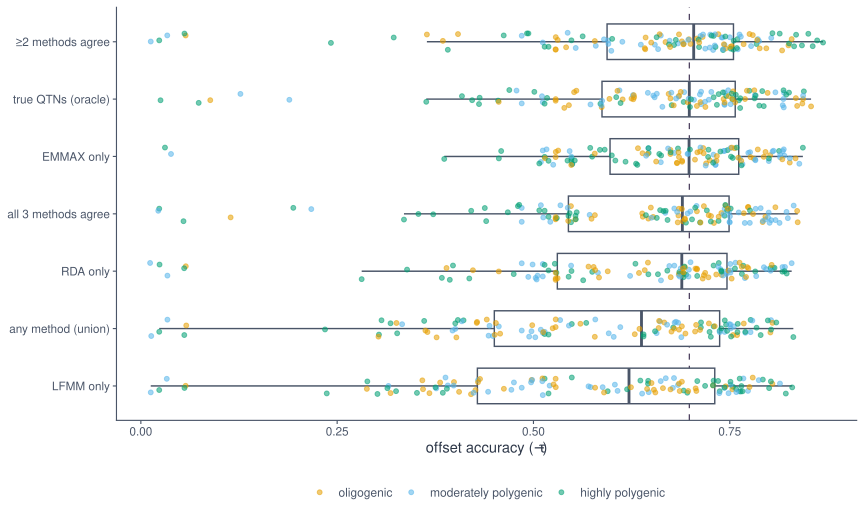

The table this chart was drawn from, first rows:
seed	marker_set	method_label	tau	set	panel	accuracy	arch	is_control	meanFst	final_LA	n_causal_maf01	n_snps_rep
1231194	adaptive	GFoffset	-0.692	truth	true QTNs (oracle)	0.692	moderately polygenic	FALSE	0.1411	0.555	66	24460
1231194	adaptive	LFMM2offset	-0.7432	truth	true QTNs (oracle)	0.7432	moderately polygenic	FALSE	0.1411	0.555	66	24460
1231194	adaptive	RDA-corrected	-0.5119	truth	true QTNs (oracle)	0.5119	moderately polygenic	FALSE	0.1411	0.555	66	24460
1231194	adaptive	RDA-uncorrected	-0.6096	truth	true QTNs (oracle)	0.6096	moderately polygenic	FALSE	0.1411	0.555	66	24460
1231194	gea_best	GFoffset	-0.7188	best	≥2 methods agree	0.7188	moderately polygenic	FALSE	0.1411	0.555	66	24460
1231194	gea_best	LFMM2offset	-0.7395	best	≥2 methods agree	0.7395	moderately polygenic	FALSE	0.1411	0.555	66	24460
1231194	gea_best	RDA-corrected	-0.5119	best	≥2 methods agree	0.5119	moderately polygenic	FALSE	0.1411	0.555	66	24460
1231194	gea_best	RDA-uncorrected	-0.5794	best	≥2 methods agree	0.5794	moderately polygenic	FALSE	0.1411	0.555	66	24460
1231194	gea_emmax_only	GFoffset	-0.6794	solo_emmax	EMMAX only	0.6794	moderately polygenic	FALSE	0.1411	0.555	66	24460
1231194	gea_emmax_only	LFMM2offset	-0.5167	solo_emmax	EMMAX only	0.5167	moderately polygenic	FALSE	0.1411	0.555	66	24460
1231194	gea_emmax_only	RDA-corrected	-0.5119	solo_emmax	EMMAX only	0.5119	moderately polygenic	FALSE	0.1411	0.555	66	24460
1231194	gea_emmax_only	RDA-uncorrected	-0.5095	solo_emmax	EMMAX only	0.5095	moderately polygenic	FALSE	0.1411	0.555	66	24460
1231194	gea_lfmm_only	GFoffset	-0.679	solo_lfmm	LFMM only	0.679	moderately polygenic	FALSE	0.1411	0.555	66	24460
1231194	gea_lfmm_only	LFMM2offset	-0.7618	solo_lfmm	LFMM only	0.7618	moderately polygenic	FALSE	0.1411	0.555	66	24460
1231194	gea_lfmm_only	RDA-corrected	-0.5119	solo_lfmm	LFMM only	0.5119	moderately polygenic	FALSE	0.1411	0.555	66	24460
1231194	gea_lfmm_only	RDA-uncorrected	-0.6468	solo_lfmm	LFMM only	0.6468	moderately polygenic	FALSE	0.1411	0.555	66	24460
1231194	gea_rda_only	GFoffset	-0.6794	solo_rda	RDA only	0.6794	moderately polygenic	FALSE	0.1411	0.555	66	24460
1231194	gea_rda_only	LFMM2offset	-0.5821	solo_rda	RDA only	0.5821	moderately polygenic	FALSE	0.1411	0.555	66	24460
1231194	gea_rda_only	RDA-corrected	-0.5119	solo_rda	RDA only	0.5119	moderately polygenic	FALSE	0.1411	0.555	66	24460
1231194	gea_rda_only	RDA-uncorrected	-0.5119	solo_rda	RDA only	0.5119	moderately polygenic	FALSE	0.1411	0.555	66	24460
1231194	gea_strict	GFoffset	-0.6794	intersect3	all 3 methods agree	0.6794	moderately polygenic	FALSE	0.1411	0.555	66	24460
1231194	gea_strict	LFMM2offset	-0.5716	intersect3	all 3 methods agree	0.5716	moderately polygenic	FALSE	0.1411	0.555	66	24460
1231194	gea_strict	RDA-corrected	-0.5125	intersect3	all 3 methods agree	0.5125	moderately polygenic	FALSE	0.1411	0.555	66	24460
1231194	gea_strict	RDA-uncorrected	-0.5095	intersect3	all 3 methods agree	0.5095	moderately polygenic	FALSE	0.1411	0.555	66	24460
1231194	gea_union	GFoffset	-0.6883	union	any method (union)	0.6883	moderately polygenic	FALSE	0.1411	0.555	66	24460
1231194	gea_union	LFMM2offset	-0.7765	union	any method (union)	0.7765	moderately polygenic	FALSE	0.1411	0.555	66	24460
1231194	gea_union	RDA-corrected	-0.5119	union	any method (union)	0.5119	moderately polygenic	FALSE	0.1411	0.555	66	24460
1231194	gea_union	RDA-uncorrected	-0.6611	union	any method (union)	0.6611	moderately polygenic	FALSE	0.1411	0.555	66	24460
1231288	adaptive	GFoffset	-0.6282	truth	true QTNs (oracle)	0.6282	oligogenic	FALSE	0.2174	0.3917	6	11287
1231288	adaptive	LFMM2offset	-0.6248	truth	true QTNs (oracle)	0.6248	oligogenic	FALSE	0.2174	0.3917	6	11287
1231288	adaptive	RDA-corrected	-0.6745	truth	true QTNs (oracle)	0.6745	oligogenic	FALSE	0.2174	0.3917	6	11287
1231288	adaptive	RDA-uncorrected	-0.6069	truth	true QTNs (oracle)	0.6069	oligogenic	FALSE	0.2174	0.3917	6	11287
1231288	gea_best	GFoffset	-0.7793	best	≥2 methods agree	0.7793	oligogenic	FALSE	0.2174	0.3917	6	11287
1231288	gea_best	LFMM2offset	-0.7154	best	≥2 methods agree	0.7154	oligogenic	FALSE	0.2174	0.3917	6	11287
1231288	gea_best	RDA-corrected	-0.689	best	≥2 methods agree	0.689	oligogenic	FALSE	0.2174	0.3917	6	11287
1231288	gea_best	RDA-uncorrected	-0.7	best	≥2 methods agree	0.7	oligogenic	FALSE	0.2174	0.3917	6	11287
1231288	gea_emmax_only	GFoffset	-0.7562	solo_emmax	EMMAX only	0.7562	oligogenic	FALSE	0.2174	0.3917	6	11287
1231288	gea_emmax_only	LFMM2offset	-0.7163	solo_emmax	EMMAX only	0.7163	oligogenic	FALSE	0.2174	0.3917	6	11287
1231288	gea_emmax_only	RDA-corrected	-0.6744	solo_emmax	EMMAX only	0.6744	oligogenic	FALSE	0.2174	0.3917	6	11287
1231288	gea_emmax_only	RDA-uncorrected	-0.6744	solo_emmax	EMMAX only	0.6744	oligogenic	FALSE	0.2174	0.3917	6	11287
1231288	gea_lfmm_only	GFoffset	-0.4261	solo_lfmm	LFMM only	0.4261	oligogenic	FALSE	0.2174	0.3917	6	11287
1231288	gea_lfmm_only	LFMM2offset	-0.4976	solo_lfmm	LFMM only	0.4976	oligogenic	FALSE	0.2174	0.3917	6	11287
1231288	gea_lfmm_only	RDA-corrected	-0.689	solo_lfmm	LFMM only	0.689	oligogenic	FALSE	0.2174	0.3917	6	11287
1231288	gea_lfmm_only	RDA-uncorrected	-0.3812	solo_lfmm	LFMM only	0.3812	oligogenic	FALSE	0.2174	0.3917	6	11287
1231288	gea_rda_only	GFoffset	-0.7736	solo_rda	RDA only	0.7736	oligogenic	FALSE	0.2174	0.3917	6	11287
1231288	gea_rda_only	LFMM2offset	-0.7171	solo_rda	RDA only	0.7171	oligogenic	FALSE	0.2174	0.3917	6	11287
1231288	gea_rda_only	RDA-corrected	-0.689	solo_rda	RDA only	0.689	oligogenic	FALSE	0.2174	0.3917	6	11287
1231288	gea_rda_only	RDA-uncorrected	-0.6888	solo_rda	RDA only	0.6888	oligogenic	FALSE	0.2174	0.3917	6	11287
1231288	gea_strict	GFoffset	-0.7736	intersect3	all 3 methods agree	0.7736	oligogenic	FALSE	0.2174	0.3917	6	11287
1231288	gea_strict	LFMM2offset	-0.7171	intersect3	all 3 methods agree	0.7171	oligogenic	FALSE	0.2174	0.3917	6	11287
1231288	gea_strict	RDA-corrected	-0.689	intersect3	all 3 methods agree	0.689	oligogenic	FALSE	0.2174	0.3917	6	11287
1231288	gea_strict	RDA-uncorrected	-0.6846	intersect3	all 3 methods agree	0.6846	oligogenic	FALSE	0.2174	0.3917	6	11287
1231288	gea_union	GFoffset	-0.4405	union	any method (union)	0.4405	oligogenic	FALSE	0.2174	0.3917	6	11287
1231288	gea_union	LFMM2offset	-0.4984	union	any method (union)	0.4984	oligogenic	FALSE	0.2174	0.3917	6	11287
1231288	gea_union	RDA-corrected	-0.689	union	any method (union)	0.689	oligogenic	FALSE	0.2174	0.3917	6	11287
1231288	gea_union	RDA-uncorrected	-0.4018	union	any method (union)	0.4018	oligogenic	FALSE	0.2174	0.3917	6	11287
1231465	adaptive	GFoffset	-0.748	truth	true QTNs (oracle)	0.748	moderately polygenic	FALSE	0.1357	0.4101	39	25451
1231465	adaptive	LFMM2offset	-0.7137	truth	true QTNs (oracle)	0.7137	moderately polygenic	FALSE	0.1357	0.4101	39	25451
1231465	adaptive	RDA-corrected	-0.7435	truth	true QTNs (oracle)	0.7435	moderately polygenic	FALSE	0.1357	0.4101	39	25451
1231465	adaptive	RDA-uncorrected	-0.7045	truth	true QTNs (oracle)	0.7045	moderately polygenic	FALSE	0.1357	0.4101	39	25451
... 780 more rows
